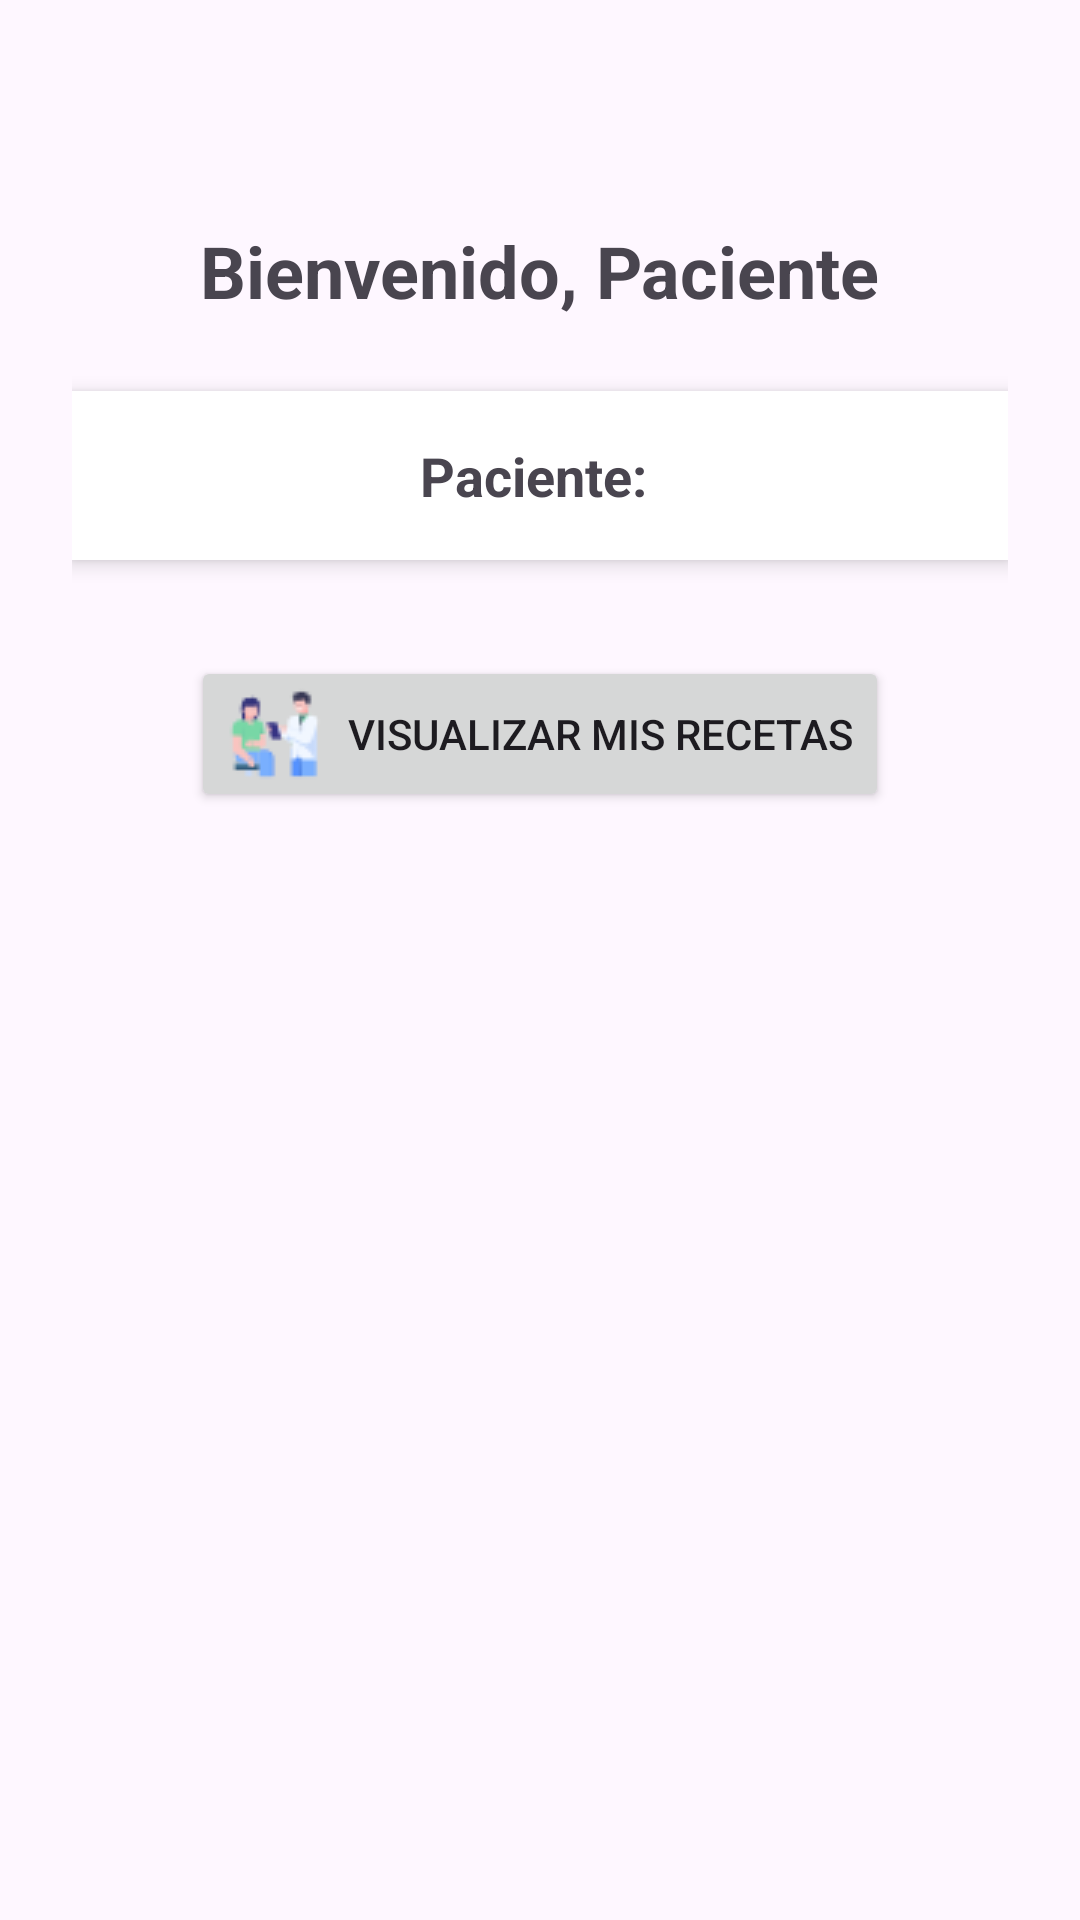

Android layout source for this screen:
<!-- AndroidManifest.xml: application theme Theme.Health_prescribe -->
<!-- res/layout/paciente_activity.xml -->
<?xml version="1.0" encoding="utf-8"?>
<RelativeLayout
    xmlns:android="http://schemas.android.com/apk/res/android"
    android:layout_width="match_parent"
    android:layout_height="match_parent"
    android:padding="24dp">

    <LinearLayout
        android:layout_width="match_parent"
        android:layout_height="wrap_content"
        android:orientation="vertical"
        android:gravity="center_vertical"
        android:layout_centerHorizontal="true"
        android:layout_alignParentTop="true"
        android:layout_marginTop="50dp">

        
        <TextView
            android:id="@+id/tv_welcome_patient"
            android:layout_width="wrap_content"
            android:layout_height="wrap_content"
            android:text="Bienvenido, Paciente"
            android:textStyle="bold"
            android:textSize="24sp"
            android:layout_gravity="center_horizontal"
            android:layout_marginBottom="24dp"
            android:drawablePadding="12dp"
            android:drawableTop="@drawable/patient_icon"/>

        
        <LinearLayout
            android:layout_width="match_parent"
            android:layout_height="wrap_content"
            android:orientation="vertical"
            android:padding="16dp"
            android:layout_marginBottom="16dp"
            android:elevation="4dp"
            android:background="@android:color/white"
            android:gravity="center_horizontal">

            <TextView
                android:id="@+id/tv_patient_name"
                android:layout_width="wrap_content"
                android:layout_height="wrap_content"
                android:text="Paciente: "
                android:textStyle="bold"
                android:textSize="18sp"
                android:drawablePadding="12dp"
                android:drawableLeft="@drawable/patient"/>
        </LinearLayout>

        
        <Button
            android:id="@+id/btn_view_prescriptions_patient"
            android:layout_width="wrap_content"
            android:layout_height="wrap_content"
            android:text="Visualizar Mis Recetas"
            android:drawableStart="@drawable/ic_prescription_view"
            android:drawablePadding="8dp"
            android:layout_gravity="center_horizontal"
            android:layout_marginTop="16dp"/>
    </LinearLayout>
</RelativeLayout>
<!-- resources referenced by this layout -->
<resources>
  <!-- drawable ic_prescription_view: png bitmap (drawable, 1860 bytes) -->
  <style name="Theme.Health_prescribe" parent="Base.Theme.Health_prescribe" />
  <style name="Base.Theme.Health_prescribe" parent="Theme.Material3.DayNight.NoActionBar">
          
          
      </style>
</resources>
